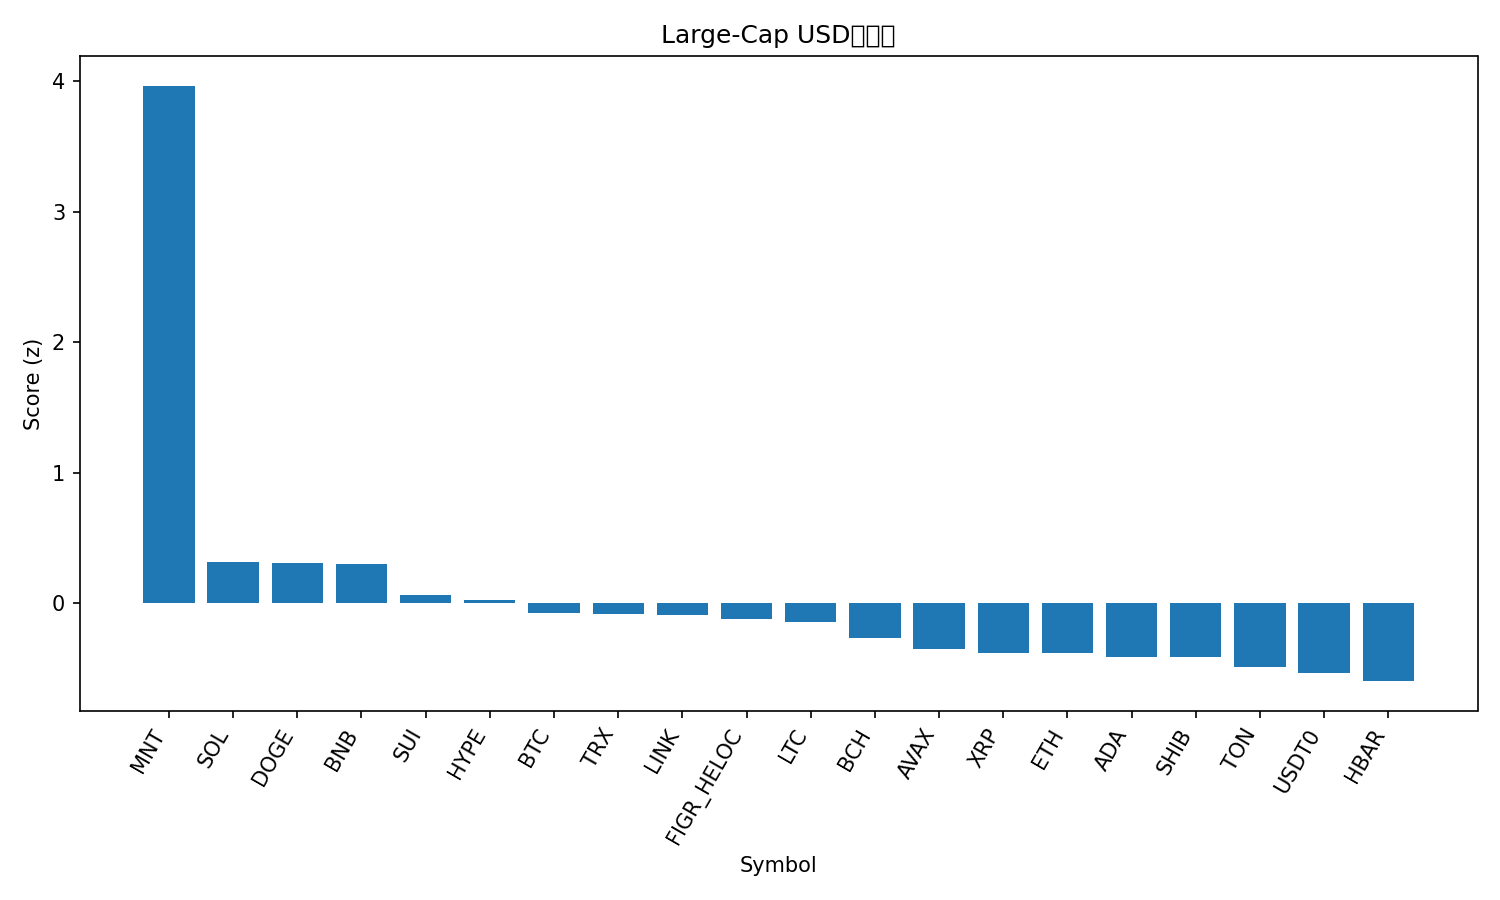

The data file committed next to this chart (first rows):
rank, name, symbol, price, pct_1h, pct_24h, pct_7d, pct_1h_vs_btc, pct_24h_vs_btc, pct_7d_vs_btc, market_cap_rank, market_cap, volume_usd, score
1, Mantle, MNT, 2.71, 2.376, 11.27, 43.86, 2.17, 10.09, 38.75, 28, 8859567637, 663674499, 3.967
2, Solana, SOL, 229.2, 0.4496, 2.732, 4.062, 0.2439, 1.55, -1.043, 6, 125206043752, 7472113483, 0.3121
3, Dogecoin, DOGE, 0.259, 0.3188, 3.23, 5.057, 0.1131, 2.049, -0.04932, 8, 39215582515, 2964923897, 0.3041
4, BNB, BNB, 1318, 0.2483, 0.9036, 29.14, 0.04257, -0.2776, 24.04, 3, 183346451439, 7029415953, 0.298
5, Sui, SUI, 3.54, 0.4368, 1.794, 0.2814, 0.2311, 0.6128, -4.824, 18, 12839699075, 1077872207, 0.0656
6, Hyperliquid, HYPE, 46.69, 0.08379, 3.34, -1.096, -0.1219, 2.159, -6.202, 19, 12657315614, 433437960, 0.0233
7, Bitcoin, BTC, 123480, 0.2057, 1.181, 5.106, 0.0, 0.0, 0.0, 1, 2459690816364, 64988662375, -0.07797
8, TRON, TRX, 0.3414, 0.4336, 0.9602, 0.04127, 0.2279, -0.2209, -5.065, 10, 32334679230, 769522592, -0.08207
9, Chainlink, LINK, 22.48, 0.1879, 2.063, -0.2551, -0.01779, 0.8819, -5.361, 15, 15244197327, 841079162, -0.09424
10, Figure Heloc, FIGR_HELOC, 1.014, 0.2703, 1.694, -1.971, 0.0646, 0.5129, -7.077, 17, 13108231182, 18664794, -0.124
11, Litecoin, LTC, 118.6, 0.04524, 1.711, 6.458, -0.1605, 0.5294, 1.352, 26, 9064443836, 572575249, -0.1448
12, Bitcoin Cash, BCH, 587, 0.1215, 1.324, -0.2048, -0.0842, 0.1429, -5.311, 23, 11702065615, 176067052, -0.2709
13, Avalanche, AVAX, 29.17, -0.3161, 3.355, -4.643, -0.5218, 2.174, -9.749, 21, 12317372201, 782348893, -0.3512
14, XRP, XRP, 2.9, 0.03902, 1.103, -1.123, -0.1667, -0.07827, -6.229, 5, 174024828755, 4826896005, -0.3819
15, Ethereum, ETH, 4509, 0.06666, 0.1116, 4.462, -0.1391, -1.07, -0.6439, 2, 544915370859, 38121978706, -0.3852
16, Cardano, ADA, 0.8389, 0.04677, 0.8749, -0.5679, -0.1589, -0.3063, -5.674, 11, 30671633133, 1185353979, -0.41
17, Shiba Inu, SHIB, 1.237e-05, 0.06368, 0.6967, 0.2693, -0.142, -0.4845, -4.837, 33, 7291722213, 162361831, -0.4133
18, Toncoin, TON, 2.77, 0.246, -0.5131, -0.4177, 0.04031, -1.694, -5.524, 34, 6989360436, 141513424, -0.4864
19, USDT0, USDT0, 0.9999, 0.06152, -0.01135, -0.0762, -0.1442, -1.193, -5.182, 32, 7696971412, 559375258, -0.5398
20, Hedera, HBAR, 0.22, -0.04577, 0.2871, -1.423, -0.2515, -0.8941, -6.529, 25, 9336775742, 243317680, -0.5985
21, Stellar, XLM, 0.3882, -0.1291, 0.1979, -1.004, -0.3348, -0.9833, -6.109, 20, 12436584536, 294459883, -0.6712
